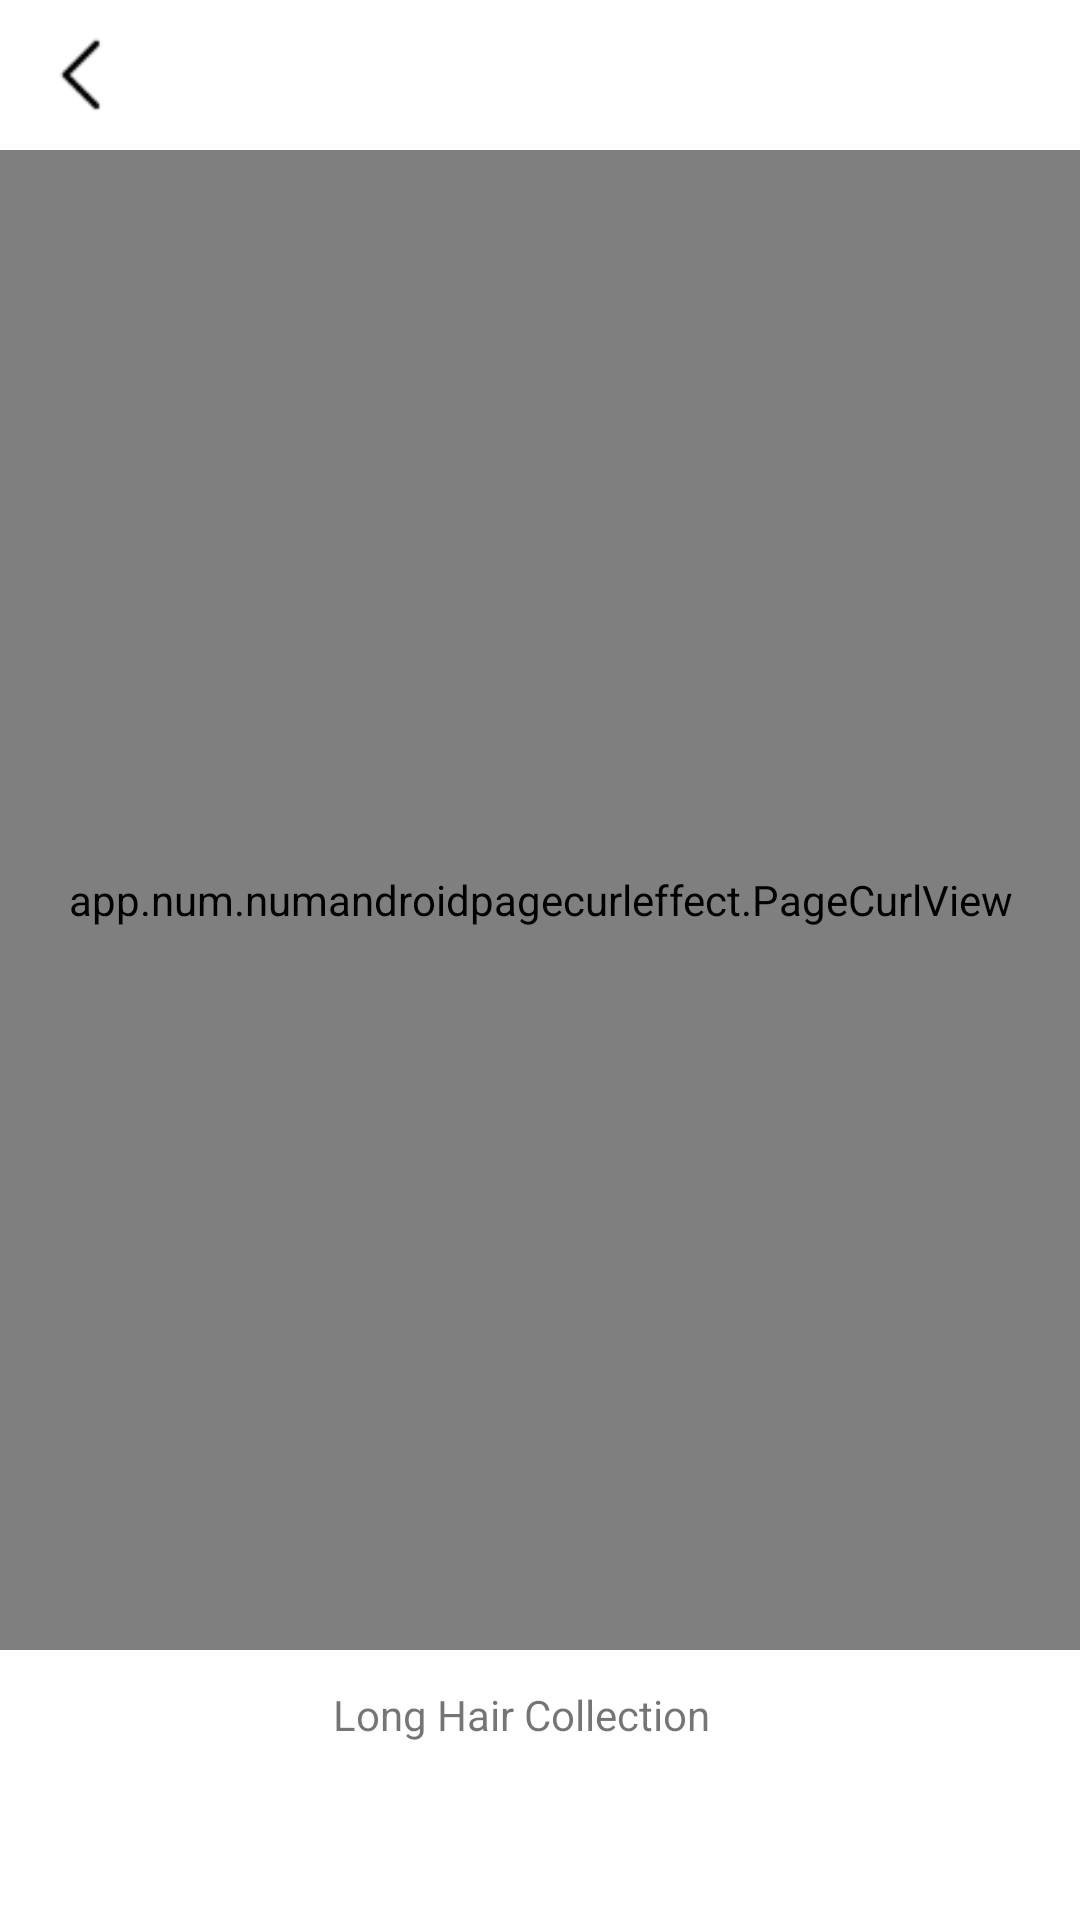

Write the Android layout XML for this screen, with the resource values it uses.
<!-- AndroidManifest.xml: application theme Theme.Salon -->
<!-- res/layout/lookbook_long.xml -->
<?xml version="1.0" encoding="utf-8"?>
<LinearLayout
    xmlns:android="http://schemas.android.com/apk/res/android"
    xmlns:app="http://schemas.android.com/apk/res-auto"
    xmlns:tools="http://schemas.android.com/tools"

    android:layout_width="match_parent"
    android:layout_height="match_parent"
    tools:context="Lookbook.Lookbook_LongActivity"
    android:orientation="vertical">


   <ImageView
       android:id="@+id/backBtn"
       android:layout_width="wrap_content"
       android:layout_height="50dp"
       android:background="@drawable/grey_background"
       android:padding="12dp"
       android:layout_marginEnd="6dp"
       app:srcCompat="@drawable/icon_back" />

   <app.num.numandroidpagecurleffect.PageCurlView
       android:id="@+id/pagecurlView"
       android:layout_width="match_parent"
       android:layout_height="500dp"
       android:layout_gravity="center"
       tools:ignore="MissingClass"
       android:background="@drawable/grey_background">
   </app.num.numandroidpagecurleffect.PageCurlView>

   <TextView
       android:layout_width="wrap_content"
       android:layout_height="wrap_content"
       android:background="@drawable/grey_background"
       android:padding="12dp"
       android:layout_marginEnd="6dp"
       android:text="Long Hair Collection"
       android:layout_gravity="center">

   </TextView>


</LinearLayout>
<!-- resources referenced by this layout -->
<resources>
  <!-- drawable icon_back: png bitmap (drawable, 320 bytes) -->
  <style name="Theme.Salon" parent="Theme.MaterialComponents.DayNight.DarkActionBar">
          
          <item name="colorPrimary">@color/purple_500</item>
          <item name="colorPrimaryVariant">@color/purple_700</item>
          <item name="colorOnPrimary">@color/white</item>
          
          <item name="colorSecondary">@color/teal_200</item>
          <item name="colorSecondaryVariant">@color/teal_700</item>
          <item name="colorOnSecondary">@color/black</item>
          
          <item name="android:statusBarColor">?attr/colorPrimaryVariant</item>
          
      </style>
  <color name="purple_500">#FF6200EE</color>
  <color name="purple_700">#FF3700B3</color>
  <color name="white">#FFFFFFFF</color>
  <color name="teal_200">#FF03DAC5</color>
  <color name="teal_700">#FF018786</color>
  <color name="black">#FF000000</color>
</resources>
